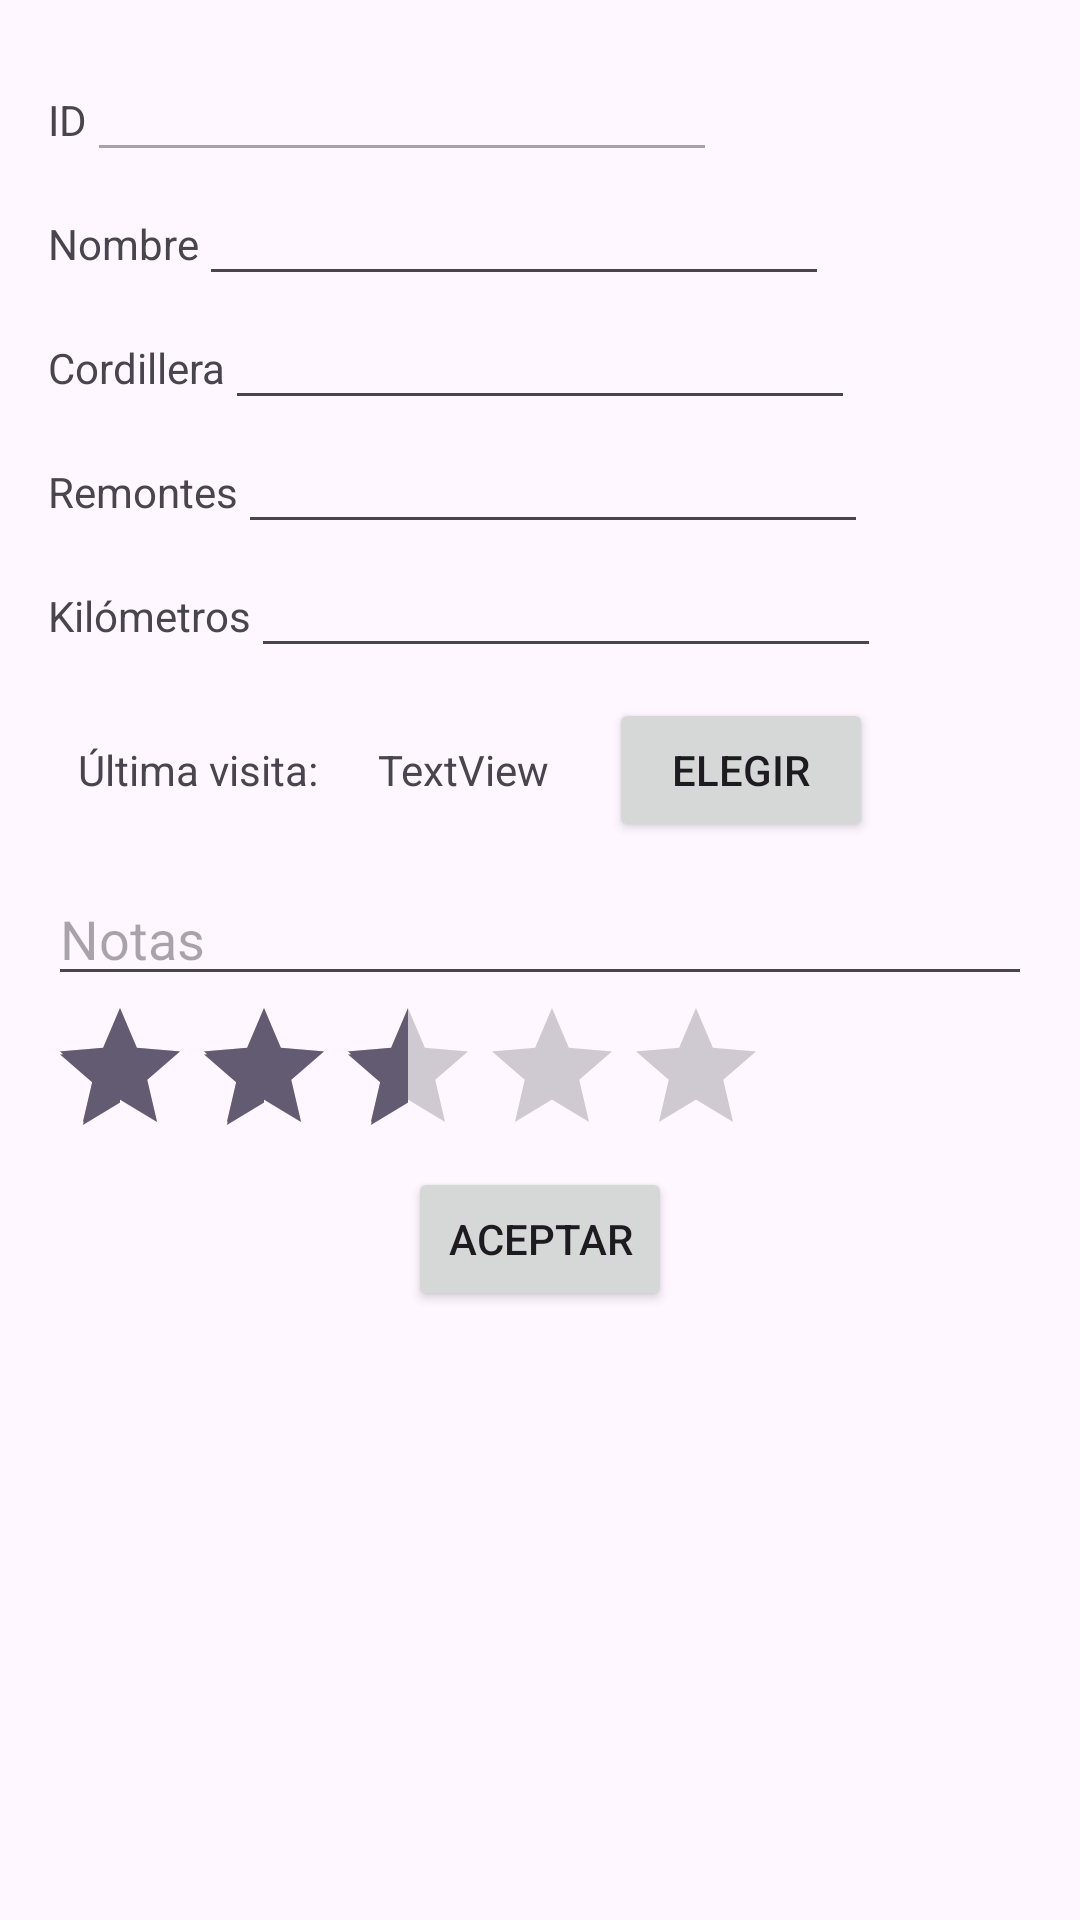

Write the Android layout XML for this screen, with the resource values it uses.
<!-- AndroidManifest.xml: application theme Theme.EsquiV2 -->
<!-- res/layout/activity_secondary.xml -->
<?xml version="1.0" encoding="utf-8"?>
<LinearLayout xmlns:android="http://schemas.android.com/apk/res/android"
    xmlns:app="http://schemas.android.com/apk/res-auto"
    android:layout_width="match_parent"
    android:layout_height="wrap_content"
    android:layout_marginTop="100dp"
    android:orientation="vertical"
    android:padding="16dp">

    
    <LinearLayout
        android:layout_width="match_parent"
        android:layout_height="wrap_content"
        android:orientation="horizontal">

        <TextView
            android:id="@+id/textViewID"
            android:layout_width="wrap_content"
            android:layout_height="wrap_content"
            android:text="ID" />

        <EditText
            android:id="@+id/editTextID"
            android:layout_width="wrap_content"
            android:layout_height="wrap_content"
            android:ems="10"
            android:enabled="false"
            android:inputType="text" />
    </LinearLayout>

    
    <LinearLayout
        android:layout_width="match_parent"
        android:layout_height="wrap_content"
        android:orientation="horizontal">

        <TextView
            android:id="@+id/textViewNombre"
            android:layout_width="wrap_content"
            android:layout_height="wrap_content"
            android:text="Nombre" />

        <EditText
            android:id="@+id/editTextNombre"
            android:layout_width="wrap_content"
            android:layout_height="wrap_content"
            android:ems="10"
            android:inputType="text" />
    </LinearLayout>

    
    <LinearLayout
        android:layout_width="match_parent"
        android:layout_height="wrap_content"
        android:orientation="horizontal">

        <TextView
            android:id="@+id/textViewCordiller"
            android:layout_width="wrap_content"
            android:layout_height="wrap_content"
            android:text="Cordillera" />

        <EditText
            android:id="@+id/editTextCordillera"
            android:layout_width="wrap_content"
            android:layout_height="wrap_content"
            android:ems="10"
            android:inputType="text" />
    </LinearLayout>

    
    <LinearLayout
        android:layout_width="match_parent"
        android:layout_height="wrap_content"
        android:orientation="horizontal">

        <TextView
            android:id="@+id/textView5"
            android:layout_width="wrap_content"
            android:layout_height="wrap_content"
            android:text="Remontes" />

        <EditText
            android:id="@+id/editTextNumberRemontes"
            android:layout_width="wrap_content"
            android:layout_height="wrap_content"
            android:ems="10"
            android:inputType="number" />
    </LinearLayout>

    
    <LinearLayout
        android:layout_width="match_parent"
        android:layout_height="wrap_content"
        android:orientation="horizontal">

        <TextView
            android:id="@+id/textView2"
            android:layout_width="wrap_content"
            android:layout_height="wrap_content"
            android:text="Kilómetros" />

        <EditText
            android:id="@+id/editTextNumberDecimalKM"
            android:layout_width="wrap_content"
            android:layout_height="wrap_content"
            android:ems="10"
            android:inputType="numberDecimal" />
    </LinearLayout>

    
    <LinearLayout
        android:layout_width="match_parent"
        android:layout_height="wrap_content"
        android:orientation="horizontal">

        <TextView
            android:id="@+id/textView6"
            android:layout_width="wrap_content"
            android:layout_height="wrap_content"
            android:layout_margin="10dp"
            android:text="Última visita:" />

        <TextView
            android:id="@+id/textViewFecha"
            android:layout_width="wrap_content"
            android:layout_height="wrap_content"
            android:layout_margin="10dp"
            android:text="TextView" />

        <Button
            android:id="@+id/buttonFechaPicker"
            android:layout_width="wrap_content"
            android:layout_height="wrap_content"
            android:layout_margin="10dp"
            android:onClick="clickElegirFecha"
            android:text="Elegir" />
    </LinearLayout>

    
    <LinearLayout
        android:layout_width="match_parent"
        android:layout_height="wrap_content"
        android:layout_gravity="center"
        android:baselineAligned="false"
        android:orientation="vertical">

        <EditText
            android:id="@+id/editTextNotas"
            android:layout_width="match_parent"
            android:layout_height="wrap_content"
            android:ems="10"
            android:hint="Notas"
            android:inputType="text" />

        <RatingBar
            android:id="@+id/ratingBar"
            android:layout_width="wrap_content"
            android:layout_height="wrap_content"
            android:numStars="5"
            android:rating="2.5"
            android:stepSize="0.5" />
    </LinearLayout>

    
    <LinearLayout
        android:layout_width="match_parent"
        android:layout_height="wrap_content"
        android:gravity="center">

        <Button
            android:id="@+id/button"
            android:layout_width="wrap_content"
            android:layout_height="wrap_content"
            android:onClick="clickAceptar"
            android:text="Aceptar" />
    </LinearLayout>
</LinearLayout>
<!-- resources referenced by this layout -->
<resources>
  <style name="Theme.EsquiV2" parent="Base.Theme.EsquiV2" />
  <style name="Base.Theme.EsquiV2" parent="Theme.Material3.DayNight">
          
          
      </style>
</resources>
